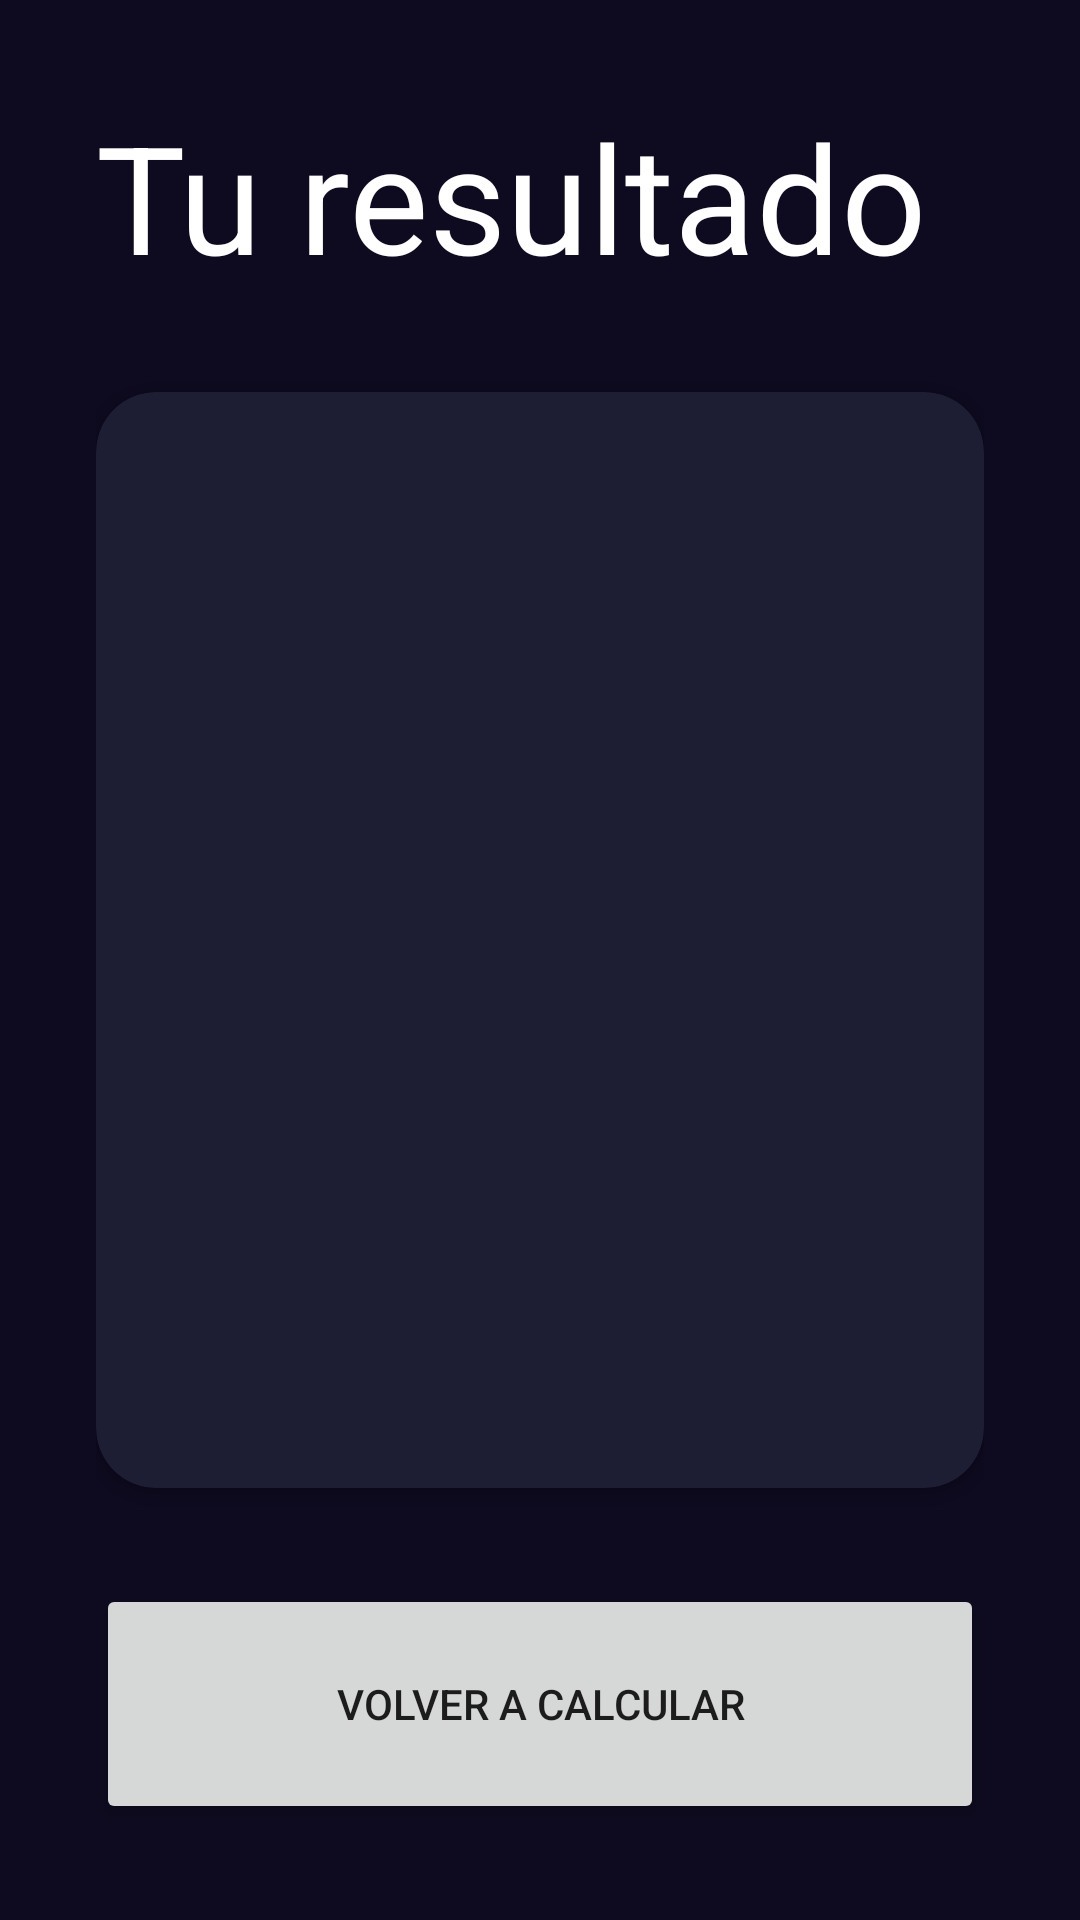

This screen was rendered from an Android layout file. Write that file and the resources it references.
<!-- AndroidManifest.xml: application theme Theme.AndroidProject -->
<!-- res/layout/activity_imc_result.xml -->
<?xml version="1.0" encoding="utf-8"?>
<androidx.constraintlayout.widget.ConstraintLayout xmlns:android="http://schemas.android.com/apk/res/android"
    xmlns:app="http://schemas.android.com/apk/res-auto"
    xmlns:tools="http://schemas.android.com/tools"
    android:layout_width="match_parent"
    android:layout_height="match_parent"
    android:background="@color/background_app"
    android:padding="32dp"
    tools:context=".imccalculator.ImcResultActivity">

    <TextView
        android:id="@+id/tvYourResultText"
        android:layout_width="wrap_content"
        android:layout_height="wrap_content"
        android:text="@string/result"
        android:textColor="@color/white"
        android:textSize="50sp"
        app:layout_constraintStart_toStartOf="parent"
        app:layout_constraintTop_toTopOf="parent" />

    <androidx.cardview.widget.CardView
        android:layout_width="0dp"
        android:layout_height="0dp"
        android:layout_marginVertical="32dp"
        app:cardBackgroundColor="@color/background_component"
        app:layout_constraintBottom_toTopOf="@+id/btnRecalculate"
        app:layout_constraintEnd_toEndOf="parent"
        app:layout_constraintStart_toStartOf="parent"
        app:cardCornerRadius="20dp"
        app:layout_constraintTop_toBottomOf="@+id/tvYourResultText">

        <androidx.appcompat.widget.LinearLayoutCompat
            android:layout_width="match_parent"
            android:layout_height="match_parent"
            android:orientation="vertical"
            android:gravity="center"
            android:padding="16dp"
            >

            <TextView
                android:id="@+id/tvResult"
                android:layout_width="wrap_content"
                android:layout_height="wrap_content"
                tools:text="NORMAL"
                android:textSize="24sp"
                android:textStyle="bold"
                android:textColor="@color/white"
                />

            <TextView
                android:id="@+id/tvIMCResult"
                android:layout_width="wrap_content"
                android:layout_height="wrap_content"
                tools:text="20.3"
                android:textSize="96sp"
                android:textStyle="bold"
                android:textColor="@color/white"
                android:layout_marginVertical="48dp"
                />

            <TextView
                android:id="@+id/tvDescription"
                android:layout_width="wrap_content"
                android:layout_height="wrap_content"
                tools:text="Your body weight is exacly where it should be, keep on keeping on!"
                android:textSize="18sp"
                android:textColor="@color/white"
                android:gravity="center"
                />


        </androidx.appcompat.widget.LinearLayoutCompat>

    </androidx.cardview.widget.CardView>

    <Button
        android:id="@+id/btnRecalculate"
        android:layout_width="0dp"
        android:layout_height="80dp"
        android:text="@string/re_calculate"
        app:layout_constraintBottom_toBottomOf="parent"
        app:layout_constraintEnd_toEndOf="parent"
        app:layout_constraintStart_toStartOf="parent" />


</androidx.constraintlayout.widget.ConstraintLayout>
<!-- resources referenced by this layout -->
<resources>
  <color name="background_app">#0E0B20</color>
  <color name="background_component">#1D1E33</color>
  <color name="white">#FFFFFFFF</color>
  <string name="re_calculate">Volver a Calcular</string>
  <string name="result">Tu resultado</string>
  <style name="Theme.AndroidProject" parent="Theme.MaterialComponents.DayNight.DarkActionBar">
          
          <item name="colorPrimary">@color/purple_500</item>
          <item name="colorPrimaryVariant">@color/purple_700</item>
          <item name="colorOnPrimary">@color/white</item>
          
          <item name="colorSecondary">@color/teal_200</item>
          <item name="colorSecondaryVariant">@color/teal_700</item>
          <item name="colorOnSecondary">@color/black</item>
          
          <item name="android:statusBarColor">?attr/colorPrimaryVariant</item>
          
      </style>
  <color name="purple_500">#FF6200EE</color>
  <color name="purple_700">#FF3700B3</color>
  <color name="teal_200">#FF03DAC5</color>
  <color name="teal_700">#FF018786</color>
  <color name="black">#FF000000</color>
</resources>
